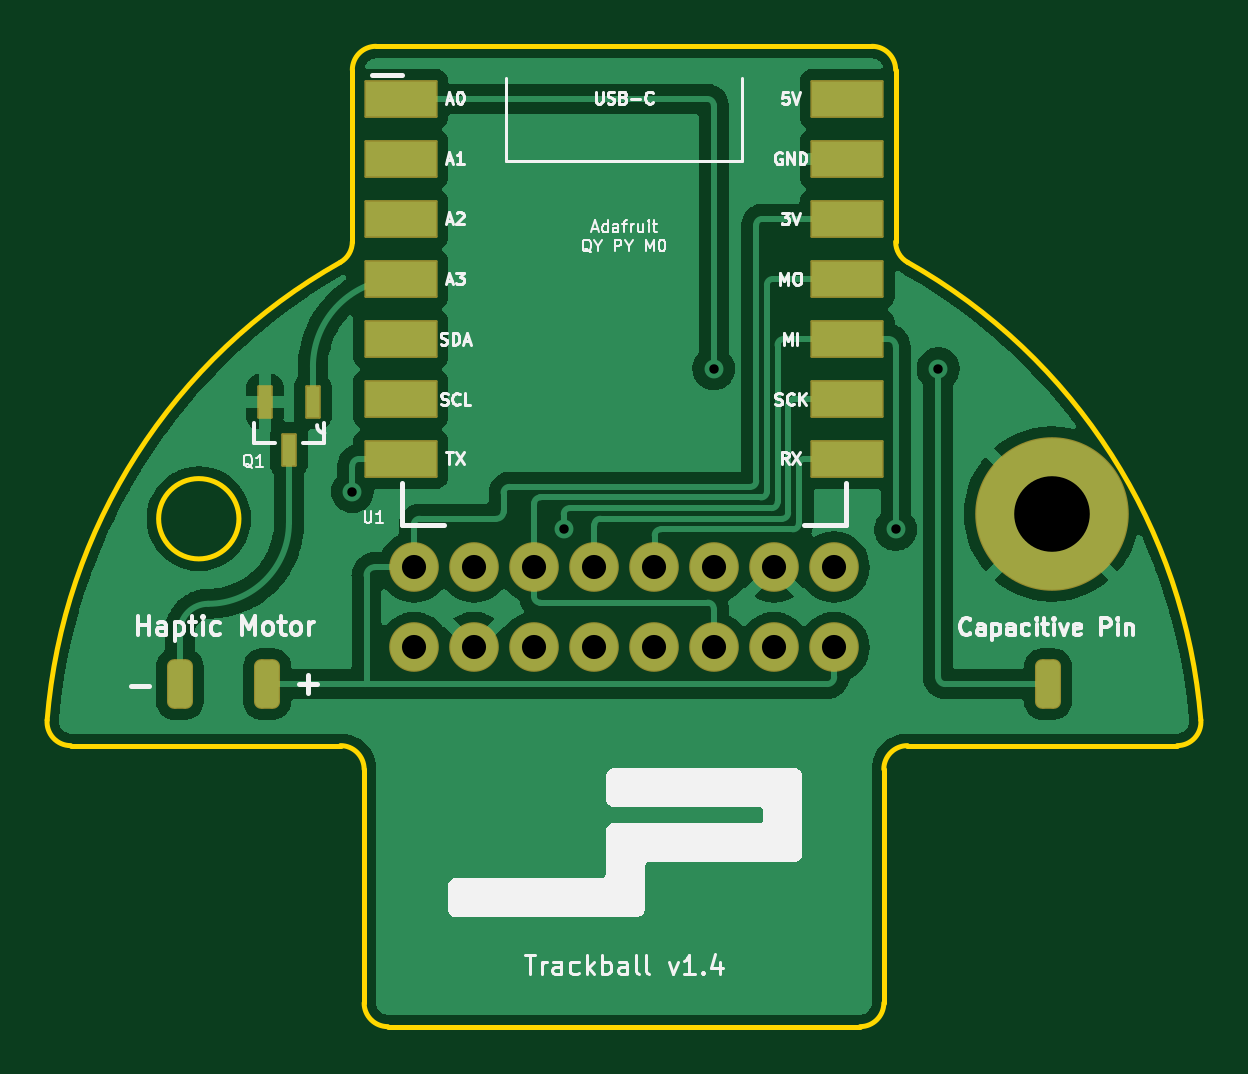
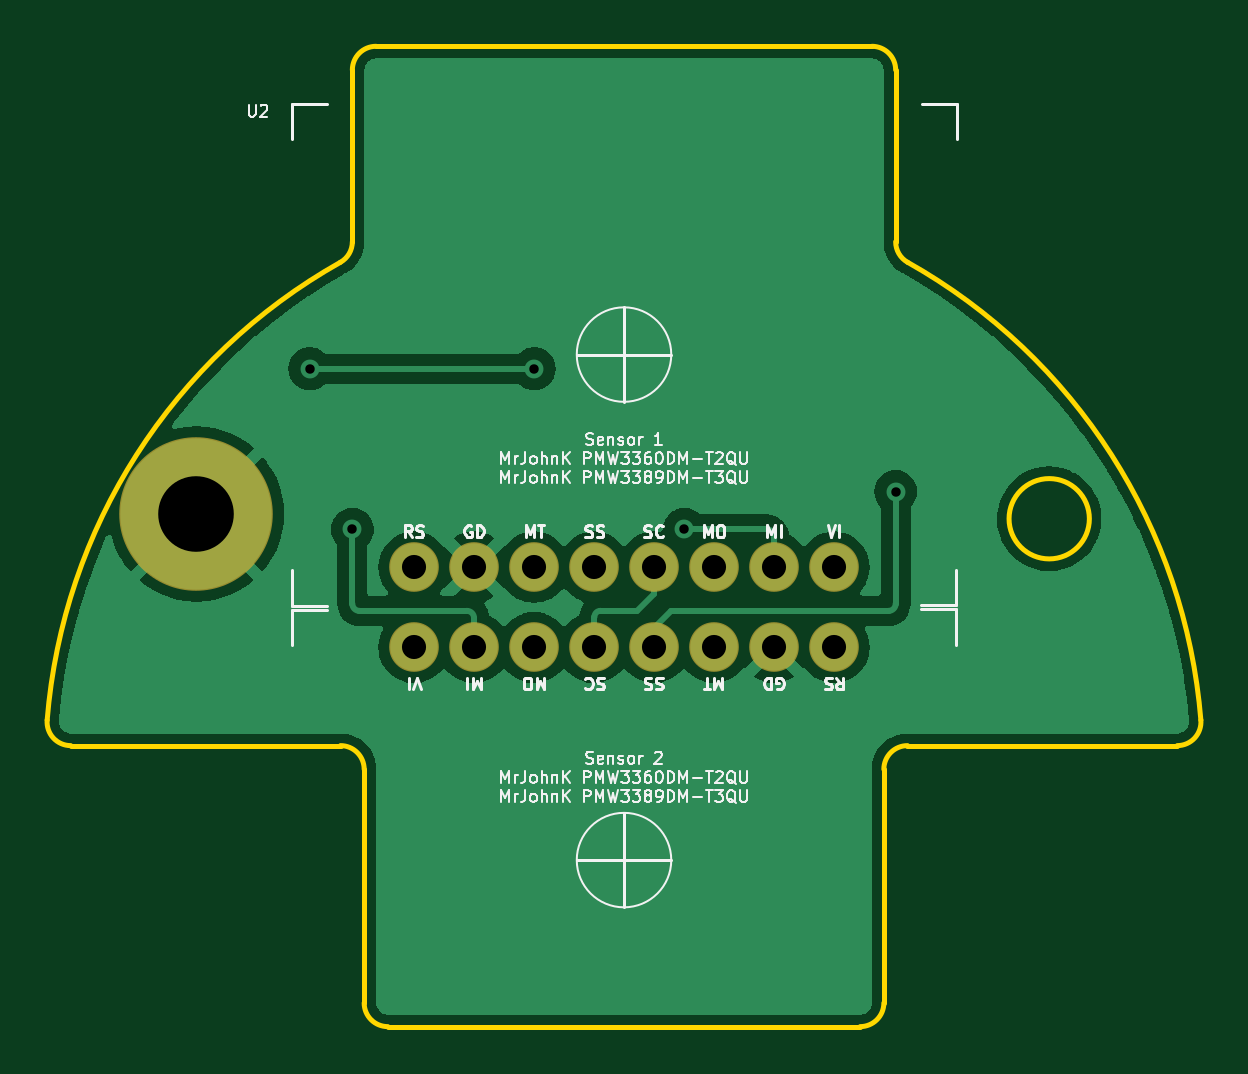
Circuit board: 9 layer files. Board 48.8 x 41.5 mm.
- bottom_copper: trackball-B_Cu.gbr (53779 bytes)
- bottom_mask: trackball-B_Mask.gbr (1005 bytes)
- bottom_silk: trackball-B_Silkscreen.gbr (40692 bytes)
- outline: trackball-Edge_Cuts.gbr (1940 bytes)
- top_copper: trackball-F_Cu.gbr (77363 bytes)
- top_mask: trackball-F_Mask.gbr (2483 bytes)
- top_silk: trackball-F_Silkscreen.gbr (33541 bytes)
- drill: trackball-NPTH.drl (291 bytes)
- drill: trackball-PTH.drl (800 bytes)

=== bottom_copper: trackball-B_Cu.gbr (53779 bytes, source omitted) ===
=== bottom_mask: trackball-B_Mask.gbr ===
%TF.GenerationSoftware,KiCad,Pcbnew,(6.0.9-0)*%
%TF.CreationDate,2023-01-01T03:06:46-08:00*%
%TF.ProjectId,trackball,74726163-6b62-4616-9c6c-2e6b69636164,v01*%
%TF.SameCoordinates,Original*%
%TF.FileFunction,Soldermask,Bot*%
%TF.FilePolarity,Negative*%
%FSLAX46Y46*%
G04 Gerber Fmt 4.6, Leading zero omitted, Abs format (unit mm)*
G04 Created by KiCad (PCBNEW (6.0.9-0)) date 2023-01-01 03:06:46*
%MOMM*%
%LPD*%
G01*
G04 APERTURE LIST*
%ADD10C,6.501600*%
%ADD11C,2.101600*%
G04 APERTURE END LIST*
D10*
%TO.C,H1*%
X162600000Y-141750000D03*
%TD*%
D11*
%TO.C,U2*%
X153390000Y-144000000D03*
X150850000Y-144000000D03*
X148310000Y-144000000D03*
X145770000Y-144000000D03*
X143230000Y-144000000D03*
X140690000Y-144000000D03*
X138150000Y-144000000D03*
X135610000Y-144000000D03*
%TD*%
%TO.C,U3*%
X135610000Y-147400000D03*
X138150000Y-147400000D03*
X140690000Y-147400000D03*
X143230000Y-147400000D03*
X145770000Y-147400000D03*
X148310000Y-147400000D03*
X150850000Y-147400000D03*
X153390000Y-147400000D03*
%TD*%
M02*

=== bottom_silk: trackball-B_Silkscreen.gbr (40692 bytes, source omitted) ===
=== outline: trackball-Edge_Cuts.gbr ===
%TF.GenerationSoftware,KiCad,Pcbnew,(6.0.9-0)*%
%TF.CreationDate,2023-01-01T03:06:46-08:00*%
%TF.ProjectId,trackball,74726163-6b62-4616-9c6c-2e6b69636164,v01*%
%TF.SameCoordinates,Original*%
%TF.FileFunction,Profile,NP*%
%FSLAX46Y46*%
G04 Gerber Fmt 4.6, Leading zero omitted, Abs format (unit mm)*
G04 Created by KiCad (PCBNEW (6.0.9-0)) date 2023-01-01 03:06:46*
%MOMM*%
%LPD*%
G01*
G04 APERTURE LIST*
%TA.AperFunction,Profile*%
%ADD10C,0.200000*%
%TD*%
G04 APERTURE END LIST*
D10*
X156500001Y-151554407D02*
X167923424Y-151554407D01*
X155500001Y-162450000D02*
X155500001Y-152554407D01*
X167923424Y-151554422D02*
G75*
G03*
X168920165Y-150473743I-23J1000022D01*
G01*
X154500001Y-163450000D02*
X134500001Y-163450000D01*
X133500001Y-162450000D02*
G75*
G03*
X134500001Y-163450000I999999J-1D01*
G01*
X133500001Y-162450000D02*
X133500001Y-152554407D01*
X156000011Y-130223889D02*
G75*
G03*
X156509805Y-131095501I999990J-11D01*
G01*
X156500001Y-151554400D02*
G75*
G03*
X155500001Y-152554407I0J-1000000D01*
G01*
X121076578Y-151554407D02*
X132500001Y-151554407D01*
X168920166Y-150473743D02*
G75*
G03*
X156509805Y-131095501I-24420168J-1976259D01*
G01*
X120079837Y-150473743D02*
G75*
G03*
X121076578Y-151554407I996742J-80663D01*
G01*
X156000001Y-122950000D02*
X156000001Y-130223889D01*
X132490197Y-131095501D02*
G75*
G03*
X120079837Y-150473743I12009804J-21354499D01*
G01*
X128200001Y-141950004D02*
G75*
G03*
X128200001Y-141950004I-1700000J0D01*
G01*
X132490197Y-131095501D02*
G75*
G03*
X133000001Y-130223889I-490194J871611D01*
G01*
X133500001Y-152554407D02*
G75*
G03*
X132500001Y-151554407I-999999J1D01*
G01*
X154500001Y-163450000D02*
G75*
G03*
X155500001Y-162450000I0J1000000D01*
G01*
X133000001Y-122950000D02*
X133000001Y-130223889D01*
X156000001Y-122950000D02*
G75*
G03*
X155000001Y-121950000I-1000000J0D01*
G01*
X134000001Y-121950000D02*
G75*
G03*
X133000001Y-122950000I-1J-999999D01*
G01*
X155000001Y-121950000D02*
X134000001Y-121950000D01*
M02*

=== top_copper: trackball-F_Cu.gbr (77363 bytes, source omitted) ===
=== top_mask: trackball-F_Mask.gbr (2483 bytes, source withheld) ===
=== top_silk: trackball-F_Silkscreen.gbr (33541 bytes, source omitted) ===
=== drill: trackball-NPTH.drl ===
M48
; DRILL file {KiCad (6.0.9-0)} date Sunday, January 01, 2023 at 03:06:49 AM
; FORMAT={-:-/ absolute / inch / decimal}
; #@! TF.CreationDate,2023-01-01T03:06:49-08:00
; #@! TF.GenerationSoftware,Kicad,Pcbnew,(6.0.9-0)
; #@! TF.FileFunction,NonPlated,1,2,NPTH
FMAT,2
INCH
%
G90
G05
T0
M30

=== drill: trackball-PTH.drl ===
M48
; DRILL file {KiCad (6.0.9-0)} date Sunday, January 01, 2023 at 03:06:49 AM
; FORMAT={-:-/ absolute / inch / decimal}
; #@! TF.CreationDate,2023-01-01T03:06:49-08:00
; #@! TF.GenerationSoftware,Kicad,Pcbnew,(6.0.9-0)
; #@! TF.FileFunction,Plated,1,2,PTH
FMAT,2
INCH
; #@! TA.AperFunction,Plated,PTH,ViaDrill
T1C0.0157
; #@! TA.AperFunction,Plated,PTH,ComponentDrill
T2C0.0402
; #@! TA.AperFunction,Plated,PTH,ComponentDrill
T3C0.1260
%
G90
G05
T1
X5.2362Y-5.5433
X5.5886Y-5.6063
X5.8386Y-5.3386
X6.1417Y-5.6063
X6.2126Y-5.3386
T2
X5.339Y-5.6693
X5.339Y-5.8031
X5.439Y-5.6693
X5.439Y-5.8031
X5.539Y-5.6693
X5.539Y-5.8031
X5.639Y-5.6693
X5.639Y-5.8031
X5.739Y-5.6693
X5.739Y-5.8031
X5.839Y-5.6693
X5.839Y-5.8031
X5.939Y-5.6693
X5.939Y-5.8031
X6.039Y-5.6693
X6.039Y-5.8031
T3
X6.4016Y-5.5807
T0
M30
